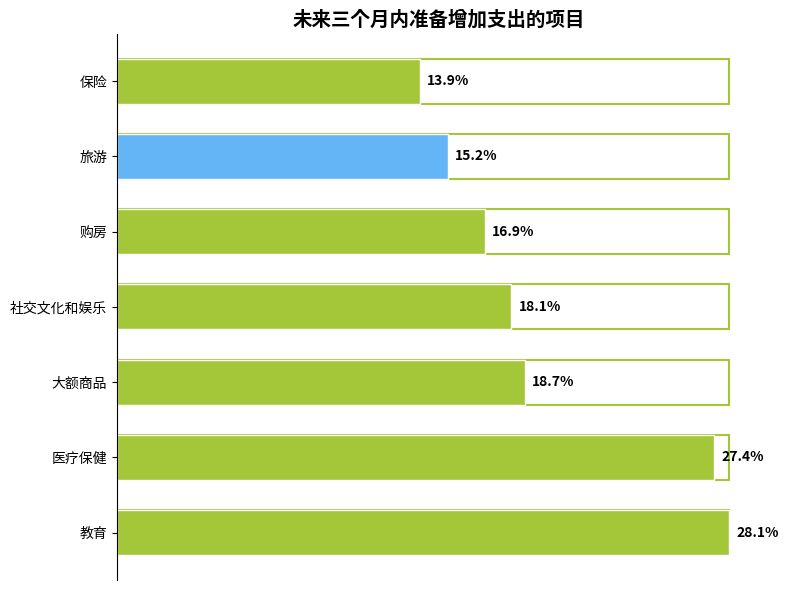

This chart was generated by the following Python code:
import matplotlib.pyplot as plt
import numpy as np
from matplotlib.patches import Rectangle

# 项目名称
items = ["教育", "医疗保健", "大额商品", "社交文化和娱乐", "购房", "旅游", "保险"]
# 对应数据（占比）
data = [28.1, 27.4, 18.7, 18.1, 16.9, 15.2, 13.9]
# 颜色设置，旅游为蓝色，其余为绿色，贴近原图
colors = ["#A4C639"] * len(items)
colors[items.index("旅游")] = "#64B5F6"

# 创建画布和子图
fig, ax = plt.subplots(figsize=(8, 6))

# 绘制水平条形图
y = np.arange(len(items))
bar_height = 0.6
max_data = max(data)
for i in range(len(items)):
    # 绘制背景条（绿色边框效果）
    rect = Rectangle((0, y[i] - bar_height / 2), max_data, bar_height, facecolor="white", edgecolor="#A4C639", linewidth=1.5)
    ax.add_patch(rect)
    # 绘制前景条
    bar = ax.barh(y[i], data[i], height=bar_height, color=colors[i], edgecolor="white", label=items[i])
    # 添加数据标注
    ax.annotate(f'{data[i]}%',
                xy=(data[i], y[i]),
                xytext=(5, 0),  # 标注位置调整
                textcoords="offset points",
                ha='left', va='center',
                fontweight='bold')

# 设置y轴刻度和标签
ax.set_yticks(y)
ax.set_yticklabels(items)
# 隐藏x轴刻度
ax.set_xticks([])
# 设置标题
ax.set_title("未来三个月内准备增加支出的项目", fontsize=14, fontweight="bold")

# 美化图表，隐藏顶部、右侧和底部边框
for spine in ["top", "right", "bottom"]:
    ax.spines[spine].set_visible(False)

plt.tight_layout()  # 自动调整布局
plt.show()
